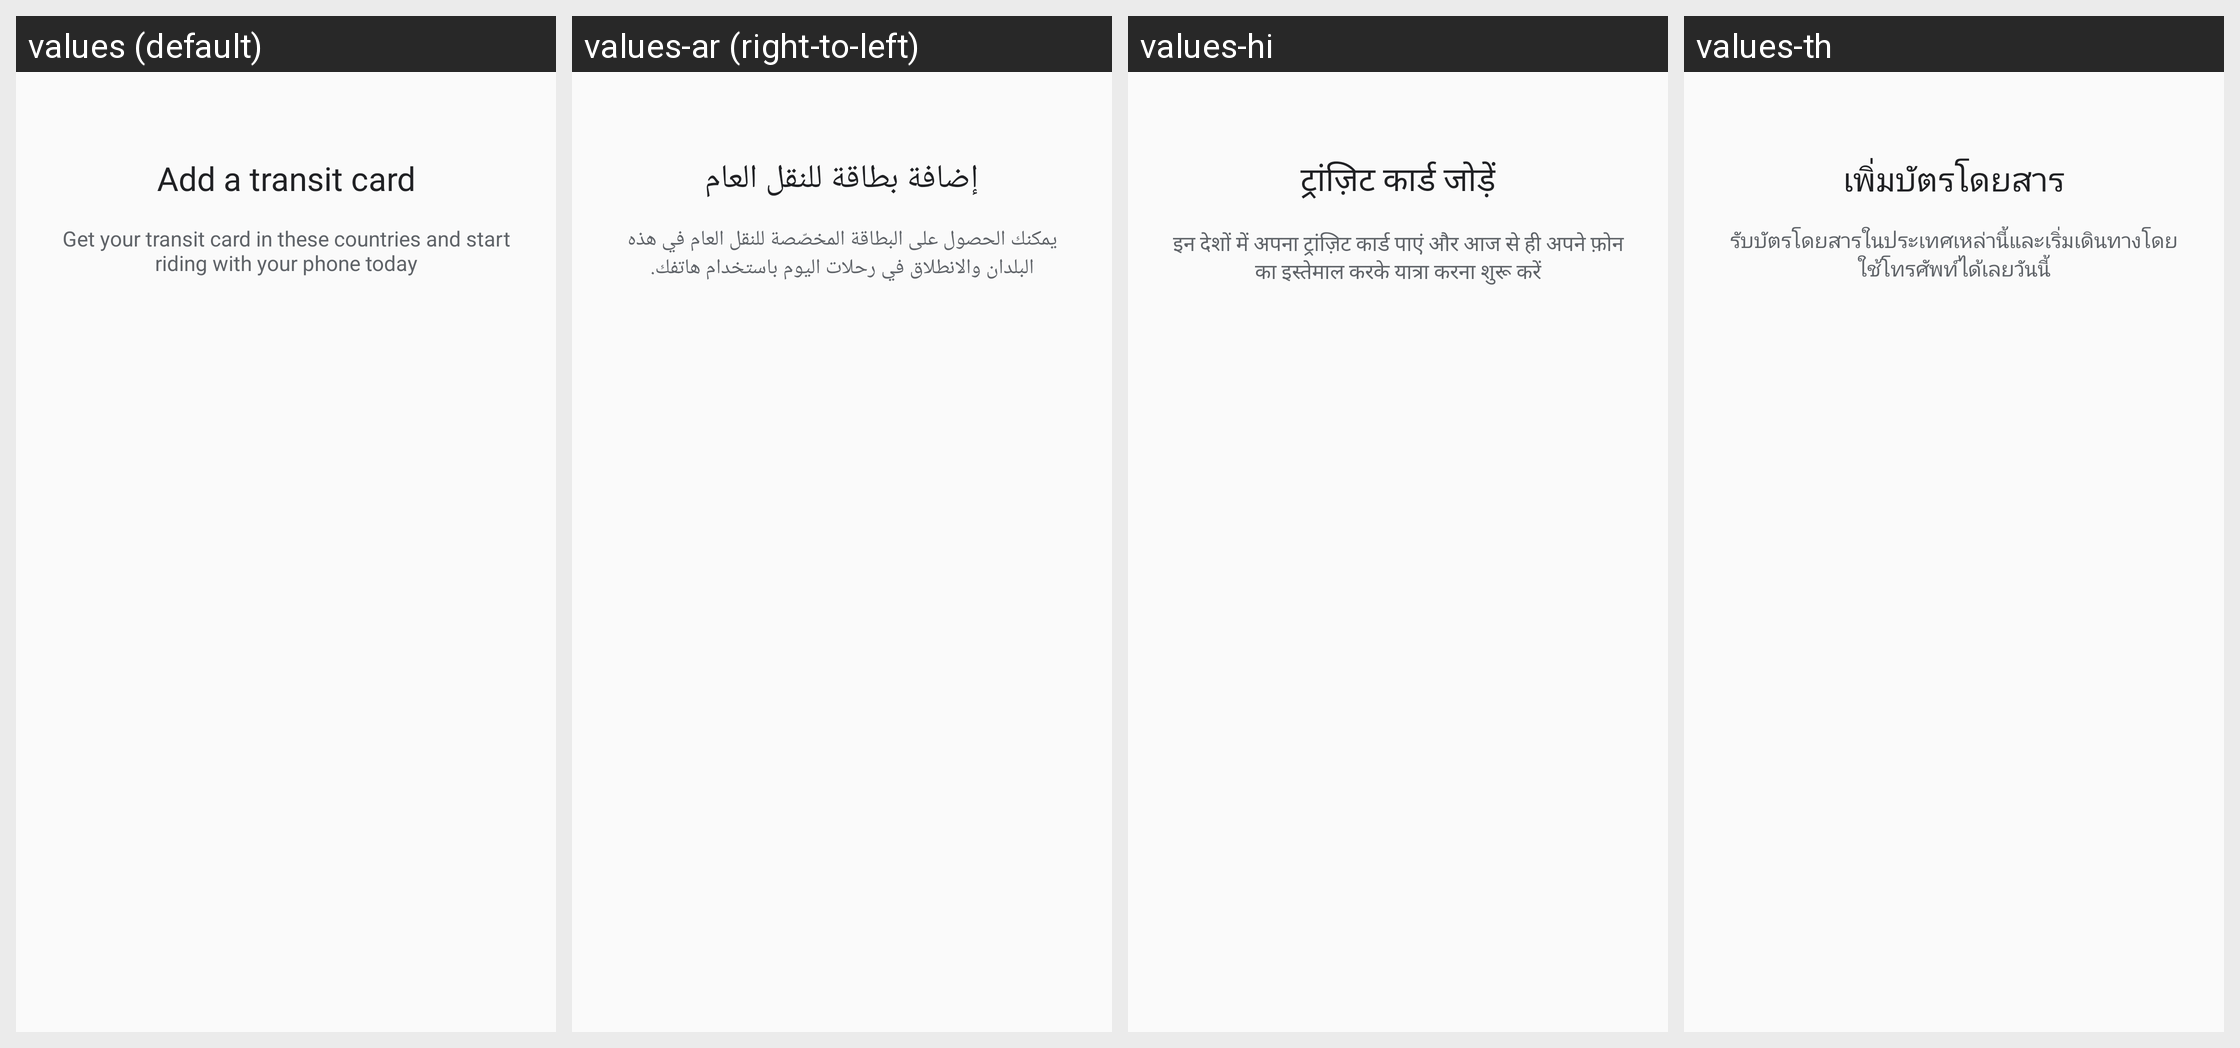

The Android screen above is rendered under several locales of the same app. Produce the string resources it draws, with the default and per-locale values.
Android screen res/layout/select_purchasable_card_activity.xml rendered under 4 locales, left to right: values (default), values-ar (right-to-left), values-hi, values-th. Device: Nexus 5 (rendered at 1080×1920; each locale shown at half size, 540×960, under a caption strip naming it); theme Theme.MaterialComponents.DayNight.NoActionBar.
Other locales in the repository, not shown: values-af, values-am, values-az, values-be, values-bg, values-bn, values-bs, values-ca, values-cs, values-da, values-de, values-el, values-en-rAU, values-en-rCA, values-en-rGB, values-en-rIN, values-en-rSG, values-es, values-es-rUS, values-et, values-eu, values-fa, values-fi, values-fr, values-fr-rCA, values-gl, values-gu, values-hr, values-hu, values-hy, values-in, values-is, values-it, values-iw, values-ja, values-ka, values-kk, values-km, values-kn, values-ko, values-ky, values-lo, values-lt, values-lv, values-mk, values-ml, values-mn, values-mr, values-ms, values-my, values-nb, values-ne, values-nl, values-pa, values-pl, values-pt, values-pt-rBR, values-pt-rPT, values-ro, values-ru, values-si, values-sk, values-sl, values-sq, values-sr, values-sv, values-sw, values-ta, values-te, values-tl, values-tr, values-uk, values-ur, values-uz, values-vi, values-zh-rCN, values-zh-rHK, values-zh-rTW, values-zu.
Strings drawn on this screen, with the default value and each locale's value (text and hints the layout hard-codes, and strings that could not be matched under every locale, appear in the picture but are not listed):

select_transit_agency_activity_title
  values: Add a transit card
  values-ar: إضافة بطاقة للنقل العام
  values-hi: ट्रांज़िट कार्ड जोड़ें
  values-th: เพิ่มบัตรโดยสาร

select_transit_agency_activity_subtitle
  values: Get your transit card in these countries and start riding with your phone today
  values-ar: يمكنك الحصول على البطاقة المخصّصة للنقل العام في هذه البلدان والانطلاق في رحلات اليوم باستخدام هاتفك.
  values-hi: इन देशों में अपना ट्रांज़िट कार्ड पाएं और आज से ही अपने फ़ोन का इस्तेमाल करके यात्रा करना शुरू करें
  values-th: รับบัตรโดยสารในประเทศเหล่านี้และเริ่มเดินทางโดยใช้โทรศัพท์ได้เลยวันนี้
